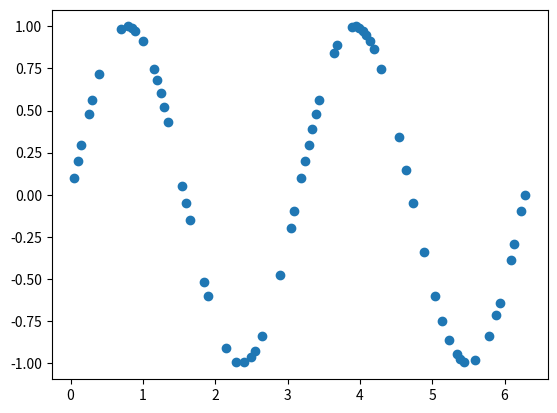

Write Python code to recreate this figure.
# %%
import numpy as np
from matplotlib import pyplot as plt

VAR = 1

np.random.seed(3)

class RBFNetwork():
    def __init__(self, n_inputs, n_rbf, n_outputs, learning_rate=0.1, min_val=0.05, max_val=2*np.pi):
        self.n_inputs = n_inputs
        self.n_rbf = n_rbf
        self.n_outputs = n_outputs
        self.rbf_centers = np.array([np.linspace(min_val, max_val, n_rbf)])
        self.w = np.array([np.random.normal(0, 1, n_rbf)])
        self.RBF = np.vectorize(self._base_func)

    def _base_func(self, x, center):
        return np.exp(-np.linalg.norm(x-center)**2/(2*VAR**2))

    def fit(self, data, f, method='batch'):
        self.data = np.array([data]).T
        if method == 'batch':
            phi = self.RBF(self.data, self.rbf_centers)
            self.w = np.dot(
                np.dot(np.linalg.pinv(np.dot(phi.T, phi)), phi.T), f)


    def predict(self, x):
        x = np.array([x]).T
        return np.dot(self.w, self.RBF(x, self.rbf_centers).T)


def plot_prediction():
    network = RBFNetwork(n_inputs=1, n_rbf=50, n_outputs=1)

    x = np.linspace(0, 2*np.pi, 100)
    y = np.zeros(x.shape)
    y_target = list(map(sin2, x))
    for i, x_i in enumerate(x):
        y[i] = network.predict(x_i)


def sin2(x):
    return np.sin(2*x)


def square(x):
    if np.sin(x) >= 0:
        return 1
    else:
        return -1


def generate_input(start, n_points=10):
    patterns = np.linspace(start, 2*np.pi, n_points)
    np.random.shuffle(patterns)
    return patterns


def gen_func_data(n_train, n_test, func):
    patterns = np.linspace(0, 2*np.pi, n_train+n_test)
    targets = np.array([func(x) for x in patterns])

    data = np.column_stack((patterns, targets))
    np.random.shuffle(data)
    train_data = data[:n_train]
    test_data = data[n_train:]

    train_patterns = train_data[:,0]
    train_targets = train_data[:,1]

    test_patterns = test_data[:,0]
    test_targets = test_data[:,1]

    return train_patterns, train_targets, test_patterns, test_targets


def plot_prediction():
    n_train = 64
    n_test = 63

    network = RBFNetwork(n_inputs=1, n_rbf=100, n_outputs=1)
    train_patterns, train_targets, test_patterns, test_targets = gen_func_data(n_train, n_test, sin2)

    network.fit(train_patterns, train_targets)
    train_preds = network.predict(train_patterns)
    plt.plot(train_patterns, train_preds, 'o')
    plt.show()


plot_prediction()


x_train = generate_input(0)
x_test = generate_input(0.05)
sin2_train = list(map(sin2, generate_input(0)))
sin2_test = list(map(sin2, generate_input(0.05)))

square_train = list(map(square, generate_input(0)))
square_test = list(map(square, generate_input(0.05)))

network = RBFNetwork(n_inputs=1, n_rbf=63, n_outputs=1)
network.fit(sin2_train, sin2_train)
print(network.predict([0.5, 0]))
print(sin2(np.array([0.5, 0])))
# network.RBF(0.5, 0.45)
# print(network.w)
